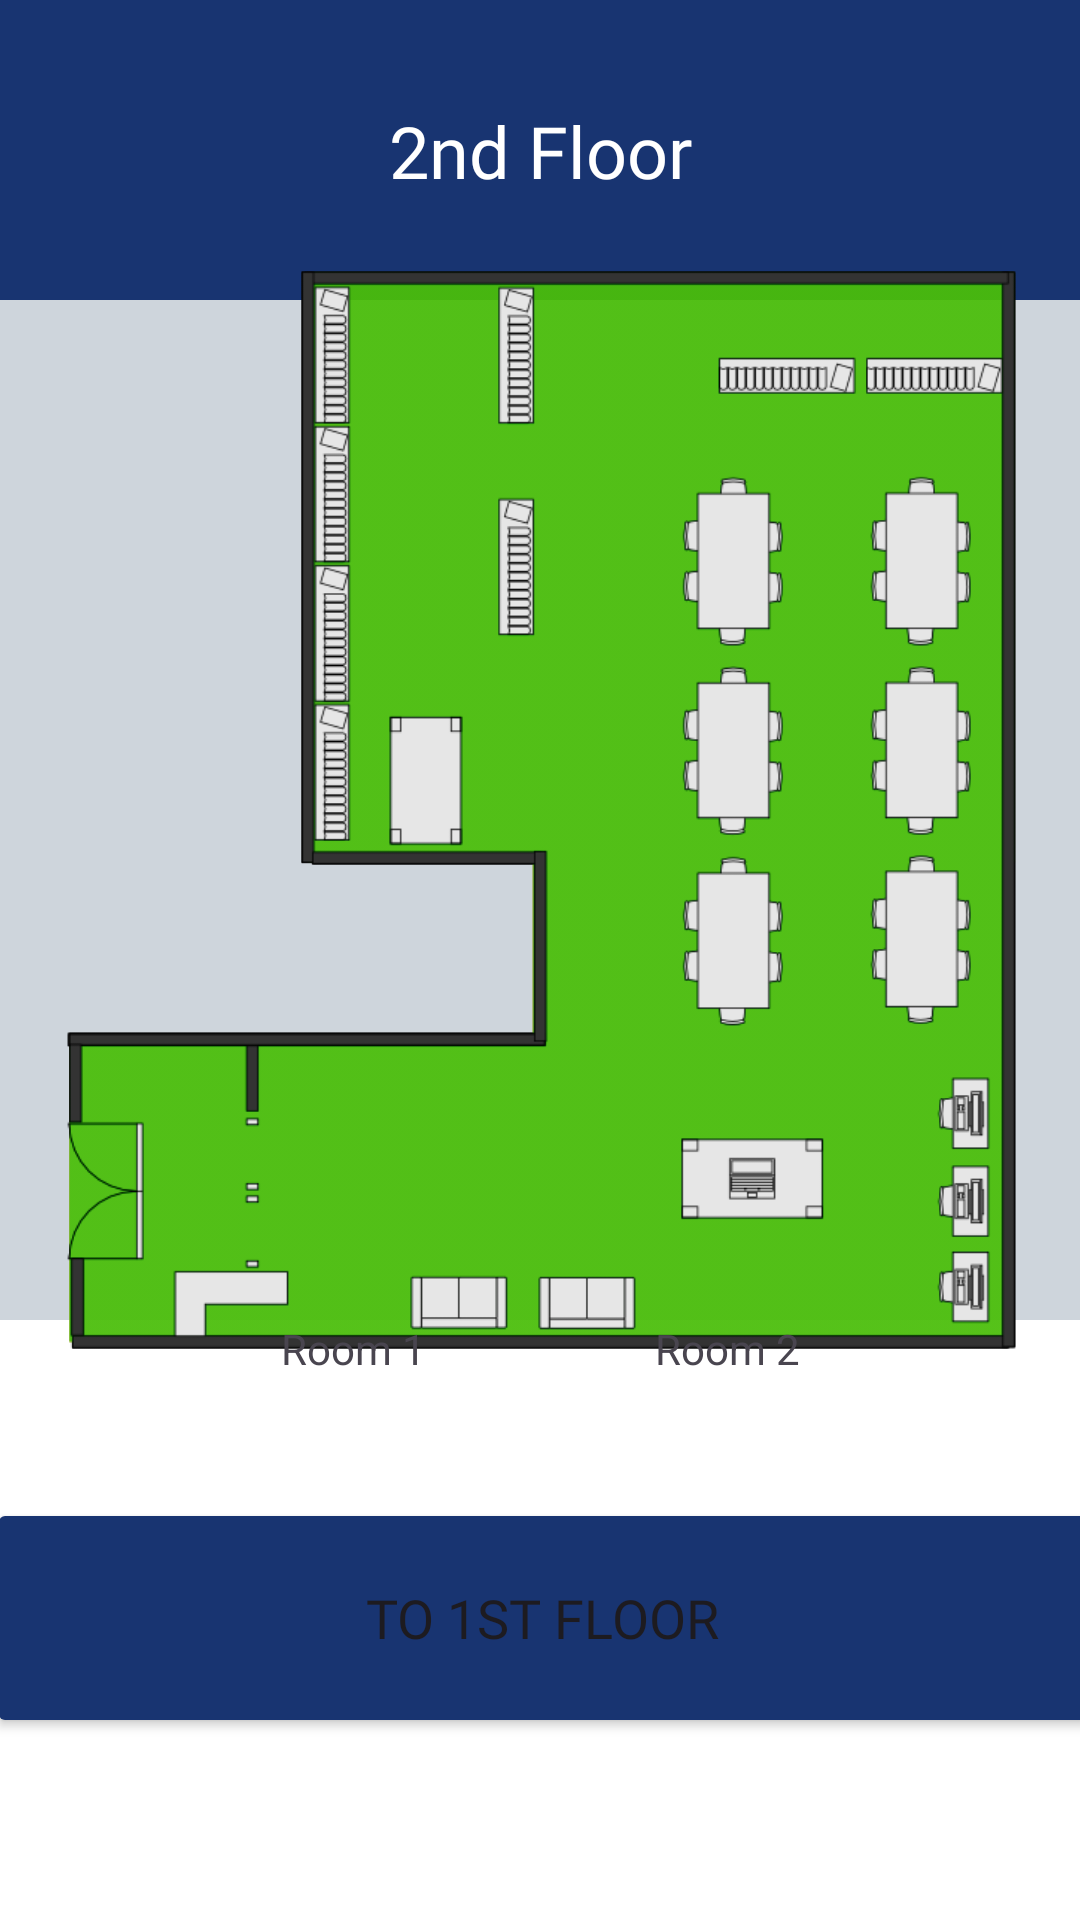

The Android layout XML behind this screen, and the referenced resources:
<!-- AndroidManifest.xml: application theme Theme.Customchu -->
<!-- res/layout/activity_library2.xml -->
<androidx.constraintlayout.widget.ConstraintLayout xmlns:android="http://schemas.android.com/apk/res/android" xmlns:app="http://schemas.android.com/apk/res-auto" xmlns:tools="http://schemas.android.com/tools" android:layout_width="match_parent" android:layout_height="match_parent">
    <View android:id="@+id/view6" android:layout_width="wrap_content" android:layout_height="wrap_content" android:background="@color/bg"/>
    <View android:id="@+id/view8" android:layout_width="wrap_content" android:layout_height="100dp" android:background="@color/blue"/>
    <View android:id="@+id/view10" android:layout_width="wrap_content" android:layout_height="200dp" android:background="@color/white" app:layout_constraintBottom_toBottomOf="@+id/view6" app:layout_constraintEnd_toEndOf="parent" app:layout_constraintStart_toStartOf="parent"/>
    <ImageButton android:id="@+id/mapBack" android:layout_width="wrap_content" android:layout_height="wrap_content" android:layout_marginStart="30dp" android:layout_marginLeft="30dp" android:background="#00FFFFFF" app:layout_constraintBottom_toBottomOf="@+id/view8" app:layout_constraintStart_toStartOf="parent" app:layout_constraintTop_toTopOf="parent" app:srcCompat="@drawable/icons8_back_30"/>
    <TextView android:id="@+id/floornumber" android:layout_width="wrap_content" android:layout_height="wrap_content" android:fontFamily="@font/interreg" android:text="2nd Floor" android:textColor="@color/white" android:textSize="24dp" app:layout_constraintBottom_toBottomOf="@+id/view8" app:layout_constraintEnd_toEndOf="parent" app:layout_constraintStart_toStartOf="@+id/view8" app:layout_constraintTop_toTopOf="@+id/view6"/>
    <Button android:id="@+id/btn1stFloor" android:layout_width="370dp" android:layout_height="80dp" android:layout_marginTop="52dp" android:clickable="true" android:fontFamily="@font/interreg" android:text="to 1st Floor" android:textSize="18dp" app:backgroundTint="@color/blue" app:cornerRadius="5dp" app:layout_constraintBottom_toBottomOf="@+id/view6" app:layout_constraintEnd_toEndOf="parent" app:layout_constraintHorizontal_bias="0.487" app:layout_constraintStart_toStartOf="parent" app:layout_constraintTop_toTopOf="@+id/view10" app:layout_constraintVertical_bias="0.110000014"/>
    <ImageView android:id="@+id/imageView9" android:layout_width="334dp" android:layout_height="360dp" android:scaleType="fitCenter" app:layout_constraintBottom_toTopOf="@+id/view10" app:layout_constraintEnd_toEndOf="@+id/view6" app:layout_constraintStart_toStartOf="parent" app:layout_constraintTop_toBottomOf="@+id/view8" app:srcCompat="@drawable/red"/>
    <ImageView android:id="@+id/imageView16" android:layout_width="334dp" android:layout_height="360dp" android:scaleType="fitCenter" app:layout_constraintBottom_toTopOf="@+id/view10" app:layout_constraintEnd_toEndOf="@+id/view6" app:layout_constraintStart_toStartOf="parent" app:layout_constraintTop_toBottomOf="@+id/view8" app:srcCompat="@drawable/yellow"/>
    <ImageView android:id="@+id/imageView17" android:layout_width="334dp" android:layout_height="360dp" android:scaleType="fitCenter" app:layout_constraintBottom_toTopOf="@+id/view10" app:layout_constraintEnd_toEndOf="@+id/view6" app:layout_constraintStart_toStartOf="parent" app:layout_constraintTop_toBottomOf="@+id/view8" app:srcCompat="@drawable/firstfloorgreen"/>
    <TextView android:id="@+id/room1Count" android:layout_width="wrap_content" android:layout_height="wrap_content" android:text="Room 1" app:layout_constraintEnd_toEndOf="parent" app:layout_constraintHorizontal_bias="0.3" app:layout_constraintStart_toStartOf="parent" app:layout_constraintTop_toTopOf="@+id/view10"/>
    <TextView android:id="@+id/room2Count" android:layout_width="wrap_content" android:layout_height="wrap_content" android:text="Room 2" app:layout_constraintEnd_toEndOf="parent" app:layout_constraintHorizontal_bias="0.7" app:layout_constraintStart_toStartOf="parent" app:layout_constraintTop_toTopOf="@+id/view10"/>
</androidx.constraintlayout.widget.ConstraintLayout>
<!-- resources referenced by this layout -->
<resources>
  <color name="bg">#CED5DC</color>
  <color name="blue">#183471</color>
  <color name="white">#FFFFFFFF</color>
  <!-- drawable firstfloorgreen: png bitmap (drawable, 50171 bytes) -->
  <!-- drawable red: png bitmap (drawable, 49525 bytes) -->
  <!-- drawable yellow: png bitmap (drawable, 50511 bytes) -->
  <style name="Theme.Customchu" parent="Base.Theme.Customchu" />
  <style name="Base.Theme.Customchu" parent="Theme.Material3.DayNight.NoActionBar">
          
          
      </style>
</resources>
